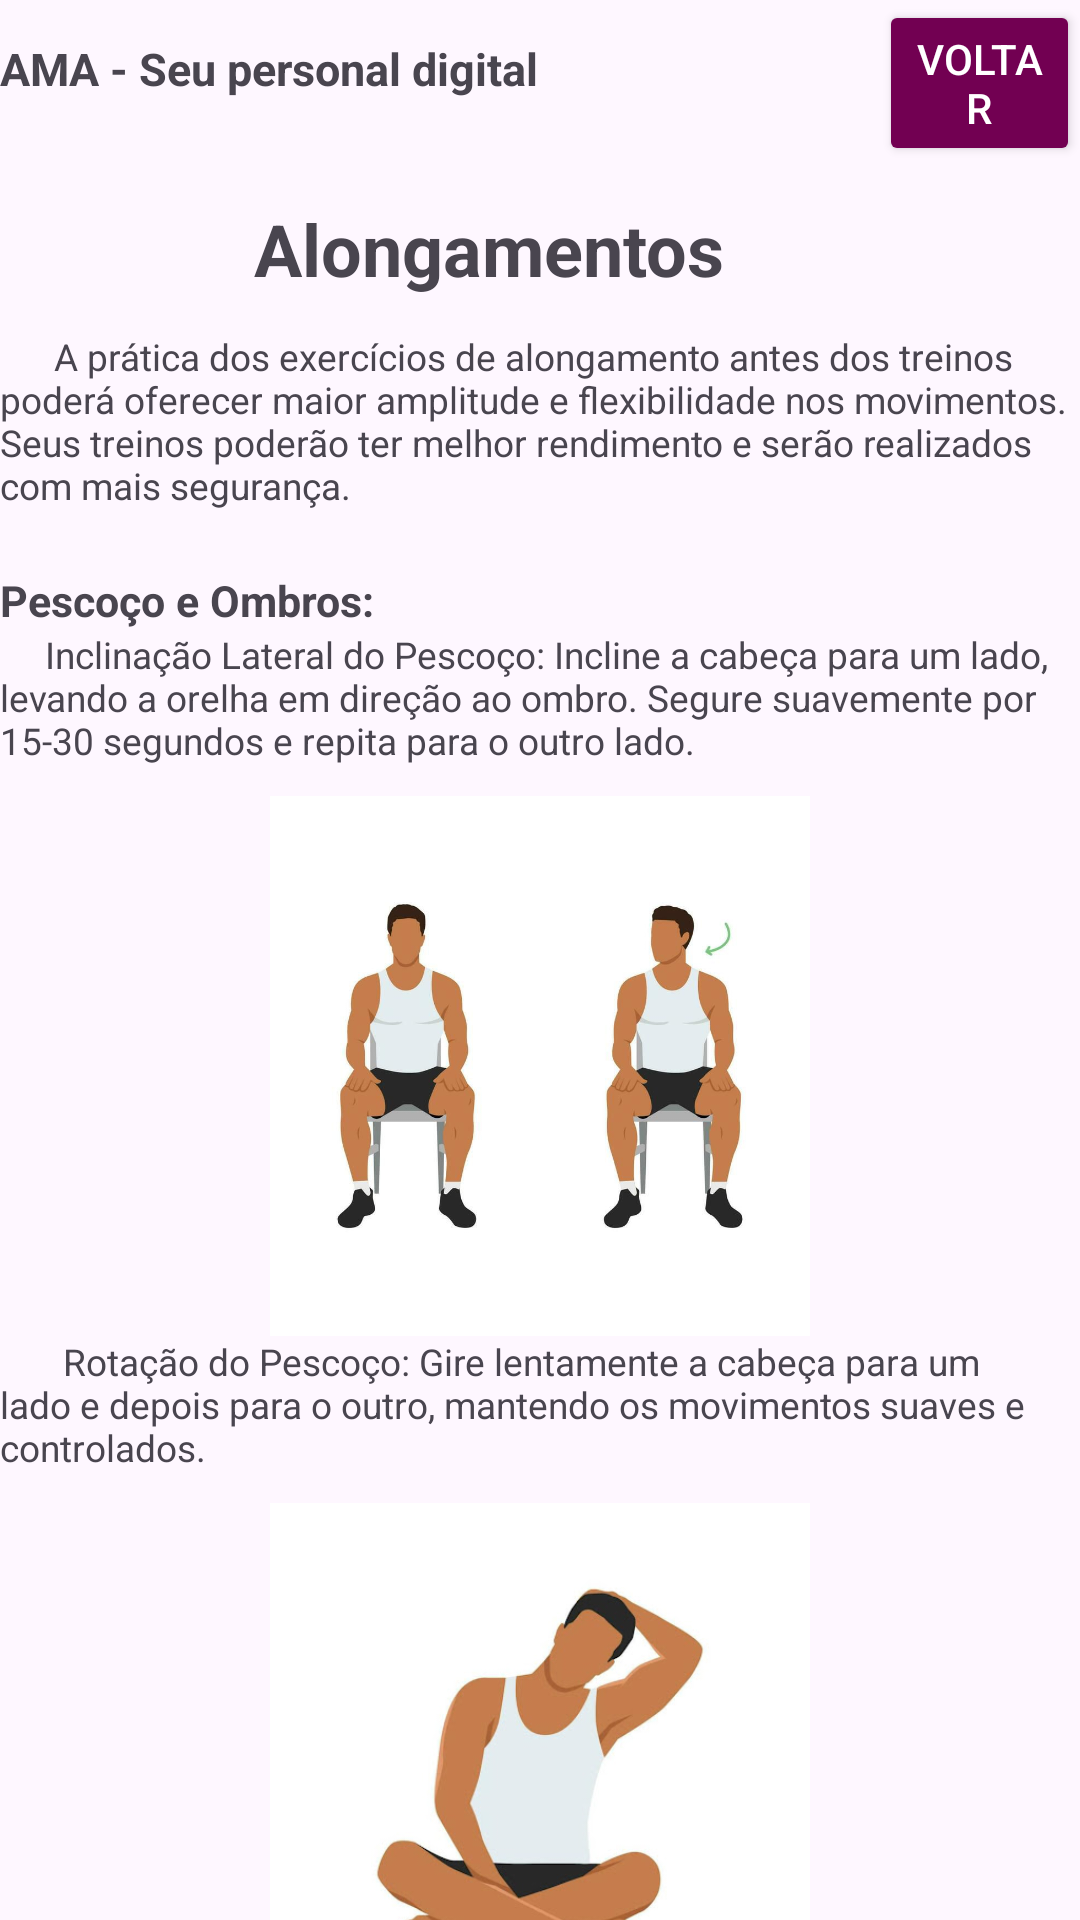

Write the Android layout XML for this screen, with the resource values it uses.
<!-- AndroidManifest.xml: application theme Theme.Projeto_AMA_20 -->
<!-- res/layout/activity_tela_alongamento.xml -->
<?xml version="1.0" encoding="utf-8"?>
<LinearLayout
    xmlns:android="http://schemas.android.com/apk/res/android"
    xmlns:app="http://schemas.android.com/apk/res-auto"
    xmlns:tools="http://schemas.android.com/tools"
    android:layout_width="match_parent"
    android:layout_height="match_parent"
    android:orientation="vertical"
    android:layout_margin="30px"
    android:backgroundTint="@color/white">




    <RelativeLayout
        android:layout_width="wrap_content"
        android:layout_height="wrap_content">


        <TextView
            android:id="@+id/nomeappdicas"
            android:layout_width="293dp"
            android:layout_height="46dp"
            android:text="AMA - Seu personal digital"
            android:textSize="15sp"
            android:textStyle="bold"
            android:gravity=""/>




        <Button
            android:id="@+id/btvoltainicial"
            android:layout_width="wrap_content"
            android:layout_height="wrap_content"
            android:layout_gravity="end"
            android:layout_toRightOf="@+id/nomeappdicas"
            android:text="Voltar"
            android:backgroundTint="#720052"
            android:textColor="@color/white"/>
    </RelativeLayout>


    <androidx.core.widget.NestedScrollView
        android:layout_width="match_parent"
        android:layout_height="match_parent"
        android:fillViewport="true">


        <LinearLayout
            android:layout_width="match_parent"
            android:layout_height="wrap_content"
            android:orientation="vertical" >
            <RelativeLayout
                android:layout_width="match_parent"
                android:layout_height="match_parent">


            </RelativeLayout>


            <RelativeLayout
                android:layout_width="match_parent"
                android:layout_height="match_parent">


                <TextView
                    android:id="@+id/textView"
                    android:layout_width="160dp"
                    android:layout_height="55dp"
                    android:layout_alignParentEnd="true"
                    android:layout_marginEnd="117dp"
                    android:gravity="center"
                    android:text="Alongamentos"
                    android:textSize="24sp"
                    android:textStyle="bold" />


            </RelativeLayout>


            <TextView
                android:layout_width="fill_parent"
                android:layout_height="wrap_content"
                android:text="      A prática dos exercícios de alongamento antes dos treinos poderá oferecer maior amplitude e flexibilidade nos movimentos. Seus treinos poderão ter melhor rendimento e serão realizados com mais segurança."
                android:textAlignment="textStart"
                android:textSize="6pt" />


            <TextView
                android:layout_width="fill_parent"
                android:layout_height="wrap_content"
                android:layout_marginTop="20dp"
                android:text="Pescoço e Ombros:"
                android:textSize="7pt"
                android:textStyle="bold" />


            <TextView
                android:layout_width="fill_parent"
                android:layout_height="wrap_content"
                android:text="     Inclinação Lateral do Pescoço: Incline a cabeça para um lado, levando a orelha em direção ao ombro. Segure suavemente por 15-30 segundos e repita para o outro lado."
                android:textAlignment="textStart"
                android:textSize="6pt" />


            <ImageView
                android:layout_width="288dp"
                android:layout_height="180dp"
                android:layout_gravity="center"
                android:layout_marginTop="10dp"
                android:src="@drawable/pescoco" />




            <TextView
                android:layout_width="fill_parent"
                android:layout_height="wrap_content"
                android:text="       Rotação do Pescoço: Gire lentamente a cabeça para um lado e depois para o outro, mantendo os movimentos suaves e controlados."
                android:textAlignment="textStart"
                android:textSize="6pt" />


            <ImageView
                android:layout_width="288dp"
                android:layout_height="180dp"
                android:layout_gravity="center"
                android:layout_marginTop="10dp"
                android:src="@drawable/pescoco2" />


            <TextView
                android:layout_width="fill_parent"
                android:layout_height="wrap_content"
                android:layout_marginTop="20dp"
                android:text="Costas:"
                android:textSize="7pt"
                android:textStyle="bold" />


            <TextView
                android:layout_width="fill_parent"
                android:layout_height="wrap_content"
                android:text="      Inclinação para Frente e para Trás: Sente-se no chão, estenda as pernas e incline-se para frente, tentando tocar os dedos dos pés. Em seguida, incline-se para trás, arqueando as costas levemente."
                android:textAlignment="textStart"
                android:textSize="6pt" />


            <LinearLayout
                android:layout_width="match_parent"
                android:layout_height="wrap_content"
                android:orientation="horizontal"
                android:padding="16dp">


                <ImageView
                    android:id="@+id/imageView1"
                    android:layout_width="181dp"
                    android:layout_height="172dp"
                    android:src="@drawable/costas" />


                <ImageView
                    android:id="@+id/imageView2"
                    android:layout_width="181dp"
                    android:layout_height="172dp"
                    android:src="@drawable/costas2" />


            </LinearLayout>


            <TextView
                android:layout_width="fill_parent"
                android:layout_height="wrap_content"
                android:layout_marginTop="20dp"
                android:text="Pernas:"
                android:textSize="7pt"
                android:textStyle="bold" />


            <TextView
                android:layout_width="fill_parent"
                android:layout_height="wrap_content"
                android:text="      Agachamento Profundo: Fique em pé com os pés afastados na largura dos ombros. Agache-se lentamente, mantendo os calcanhares no chão, até suas coxas ficarem paralelas ao chão. Mantenha a posição por alguns segundos e depois retorne à posição inicial."
                android:textAlignment="textStart"
                android:textSize="6pt" />


            <ImageView
                android:layout_width="310dp"
                android:layout_height="150dp"
                android:layout_gravity="center"
                android:layout_marginTop="10dp"
                android:src="@drawable/pernas" />


            <TextView
                android:layout_width="fill_parent"
                android:layout_height="wrap_content"
                android:text="      Agachamento Profundo: Fique em pé com os pés afastados na largura dos ombros. Agache-se lentamente, mantendo os calcanhares no chão, até suas coxas ficarem paralelas ao chão. Mantenha a posição por alguns segundos e depois retorne à posição inicial."
                android:textAlignment="textStart"
                android:textSize="6pt" />


            <ImageView
                android:layout_width="310dp"
                android:layout_height="150dp"
                android:layout_gravity="center"
                android:layout_marginTop="10dp"
                android:src="@drawable/pernas2" />
            <TextView
                android:layout_width="fill_parent"
                android:layout_height="wrap_content"
                android:text="Braços e Tronco:"
                android:textSize="7pt"
                android:textStyle="bold"
                android:layout_marginTop="20dp"/>
            <TextView
                android:layout_width="fill_parent"
                android:layout_height="wrap_content"
                android:text="      Alongamento do Tríceps: Estenda um braço para cima e dobre o cotovelo, levando a mão em direção às costas. Com a mão oposta, empurre suavemente o cotovelo para baixo. Troque de braço."
                android:textAlignment="textStart"
                android:textSize="6pt"/>


            <ImageView
                android:layout_width="310dp"
                android:layout_height="150dp"
                android:layout_gravity="center"
                android:layout_marginTop="10dp"
                android:src="@drawable/bracos" />


            <TextView
                android:layout_width="fill_parent"
                android:layout_height="wrap_content"
                android:text="      Torção da Coluna: Sente-se no chão, cruze uma perna sobre a outra. Gire o tronco na direção da perna cruzada, colocando o braço oposto no joelho cruzado. Mantenha a posição por alguns segundos e troque de lado."
                android:textAlignment="textStart"
                android:textSize="6pt"/>


            <ImageView
                android:layout_width="310dp"
                android:layout_height="150dp"
                android:layout_gravity="center"
                android:layout_marginTop="10dp"
                android:src="@drawable/bracos2" />
            <TextView
                android:layout_width="fill_parent"
                android:layout_height="wrap_content"
                android:text="Quadris e Glúteos:"
                android:textSize="7pt"
                android:textStyle="bold"
                android:layout_marginTop="20dp"/>
            <TextView
                android:layout_width="fill_parent"
                android:layout_height="wrap_content"
                android:text="       Pose do Gato-Vaca: Comece na posição de quatro apoios (quadrúpede). Arqueie a coluna para cima (gato) e depois arqueie para baixo (vaca), alternando entre as duas posições."
                android:textSize="6pt"
                android:textAlignment="textStart"/>


            <ImageView
                android:layout_width="310dp"
                android:layout_height="150dp"
                android:layout_gravity="center"
                android:layout_marginTop="10dp"
                android:src="@drawable/quadris" />
            <TextView
                android:layout_width="fill_parent"
                android:layout_height="wrap_content"
                android:text="Tornozelos e Pés:"
                android:textStyle="bold"
                android:textSize="7pt"
                android:layout_marginTop="20dp"/>
            <TextView
                android:layout_width="fill_parent"
                android:layout_height="wrap_content"
                android:text="     Rotação do Tornozelo: Sentado ou em pé, mova os tornozelos em círculos no sentido horário e anti-horário para aumentar a mobilidade."
                android:textSize="6pt"
                android:textAlignment="textStart"/>


            <ImageView
                android:layout_width="310dp"
                android:layout_height="150dp"
                android:layout_gravity="center"
                android:layout_marginTop="10dp"
                android:src="@drawable/tornozelos" />




        </LinearLayout>
    </androidx.core.widget.NestedScrollView>




</LinearLayout>
<!-- resources referenced by this layout -->
<resources>
  <!-- drawable bracos: jpg bitmap (drawable, 16271 bytes) -->
  <!-- drawable bracos2: jpg bitmap (drawable, 23745 bytes) -->
  <!-- drawable costas: jpg bitmap (drawable, 14626 bytes) -->
  <!-- drawable costas2: jpg bitmap (drawable, 12428 bytes) -->
  <!-- drawable pernas: jpg bitmap (drawable, 20229 bytes) -->
  <!-- drawable pernas2: jpg bitmap (drawable, 20117 bytes) -->
  <!-- drawable pescoco: jpg bitmap (drawable, 33718 bytes) -->
  <!-- drawable pescoco2: jpg bitmap (drawable, 21147 bytes) -->
  <!-- drawable quadris: jpg bitmap (drawable, 22643 bytes) -->
  <!-- drawable tornozelos: jpg bitmap (drawable, 28166 bytes) -->
  <style name="Theme.Projeto_AMA_20" parent="Base.Theme.Projeto_AMA_20" />
  <style name="Base.Theme.Projeto_AMA_20" parent="Theme.Material3.DayNight.NoActionBar">
          
          
      </style>
  <!-- not gathered from this repository: default colours our renderer supplied (Android Studio template values) -->
  <color name="white">#FFFFFFFF</color>
</resources>
